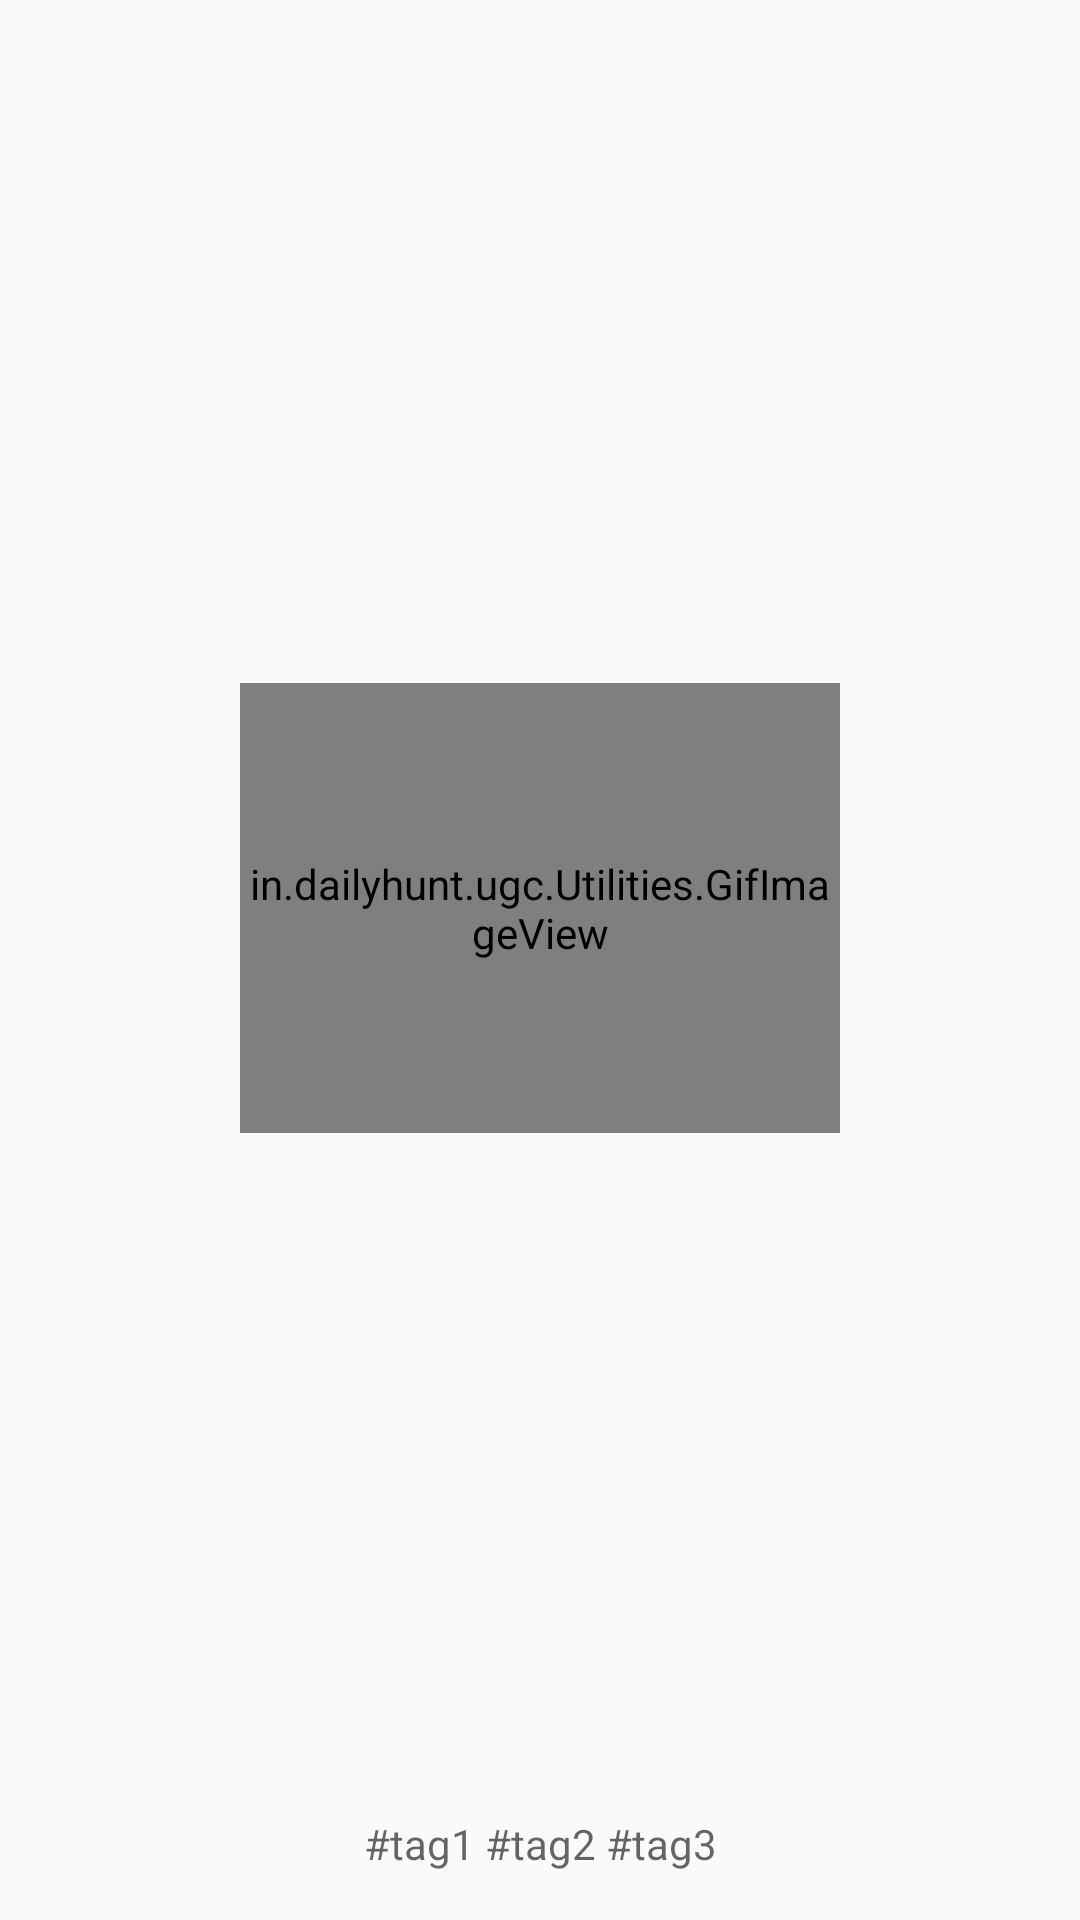

This screen was rendered from an Android layout file. Write that file and the resources it references.
<!-- AndroidManifest.xml: application theme AppTheme -->
<!-- res/layout/recycler_item.xml -->
<?xml version="1.0" encoding="utf-8"?>
<android.support.constraint.ConstraintLayout xmlns:android="http://schemas.android.com/apk/res/android"
    xmlns:tools="http://schemas.android.com/tools"
    android:layout_width="match_parent"
    android:layout_height="wrap_content"
    xmlns:app="http://schemas.android.com/apk/res-auto">


    <ImageView
        android:id="@+id/re_picture"
        android:layout_width="match_parent"
        android:layout_height="150dp"
        android:layout_marginTop="8dp"
        app:layout_constraintBottom_toTopOf="@+id/recycle_tag"
        app:layout_constraintEnd_toEndOf="parent"
        app:layout_constraintHorizontal_bias="0.1"
        app:layout_constraintStart_toStartOf="parent"
        app:layout_constraintTop_toTopOf="parent" />

    <in.dailyhunt.ugc.Utilities.GifImageView
        android:id="@+id/re_gif"
        android:layout_width="200dp"
        android:layout_height="150dp"
        app:layout_constraintBottom_toTopOf="@+id/recycle_tag"
        app:layout_constraintEnd_toEndOf="parent"
        app:layout_constraintStart_toStartOf="parent"
        app:layout_constraintTop_toTopOf="parent" />


    <TextView
        android:id="@+id/recycle_tag"
        android:layout_width="match_parent"
        android:layout_height="wrap_content"
        android:layout_marginBottom="16dp"
        android:layout_marginEnd="8dp"
        android:layout_marginStart="8dp"
        android:ems="10"
        android:hint="@string/tag_hint"
        android:textAlignment="center"
        app:layout_constraintBottom_toBottomOf="parent"
        app:layout_constraintEnd_toEndOf="parent"
        app:layout_constraintHorizontal_bias="0.0"
        app:layout_constraintStart_toStartOf="parent" />

</android.support.constraint.ConstraintLayout>
<!-- resources referenced by this layout -->
<resources>
  <string name="tag_hint">#tag1 #tag2 #tag3</string>
  <style name="AppTheme" parent="Theme.AppCompat.Light.DarkActionBar">
          
          <item name="colorPrimary">@android:color/holo_blue_light</item>
          <item name="colorPrimaryDark">@android:color/holo_blue_dark</item>
          <item name="colorAccent">@android:color/holo_red_light</item>
          
      </style>
</resources>
